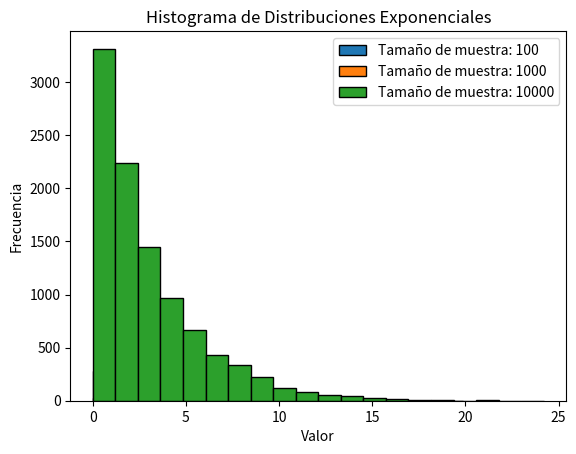

Python code for this plot:
import numpy as np
import matplotlib.pyplot as plt


def calcular_intervalo_confianza(media, desviacion_estandar, tamanio_muestra, z, mutiplicador_desvio):
    error_estandar = (mutiplicador_desvio *
                      desviacion_estandar) / (tamanio_muestra ** 0.5)
    margen_error = z * error_estandar
    intervalo_confianza = (media - margen_error, media + margen_error)
    return intervalo_confianza


exponencial = np.random.exponential(scale=3, size=100)
exponencial2 = np.random.exponential(scale=3, size=1000)
exponencial3 = np.random.exponential(scale=3, size=10000)

media = np.mean(exponencial3)
desvio_estandar = np.std(exponencial3)
varianza = np.var(exponencial3)

tamanio_muestra = len(exponencial3)
mutiplicador_desvio = 2  # multiplicador de desvio de la consigna
z = 2.58  # Para un intervalo de confianza del 99%

print("La media es:", media)
print("El desvío estándar es:", desvio_estandar)
print("La varianza es:", varianza)
print("El tamaño de la muestra es:", tamanio_muestra)

intervalo = calcular_intervalo_confianza(
    media, desvio_estandar, tamanio_muestra, z, mutiplicador_desvio)
print("Intervalo de confianza:", intervalo)

# ver tema subplot (2,3,1) (2,3,2) (2,3,3)
plt.hist(exponencial, bins=20, edgecolor='black',
         label='Tamaño de muestra: 100')
plt.title('Histograma de Distribuciones Exponenciales')
plt.xlabel('Valor')
plt.ylabel('Frecuencia')
plt.legend()
plt.show()

plt.hist(exponencial2, bins=20, edgecolor='black',
         label='Tamaño de muestra: 1000')
plt.title('Histograma de Distribuciones Exponenciales')
plt.xlabel('Valor')
plt.ylabel('Frecuencia')
plt.legend()
plt.show()
plt.hist(exponencial3, bins=20, edgecolor='black',
         label='Tamaño de muestra: 10000')
plt.title('Histograma de Distribuciones Exponenciales')
plt.xlabel('Valor')
plt.ylabel('Frecuencia')
plt.legend()
plt.show()
